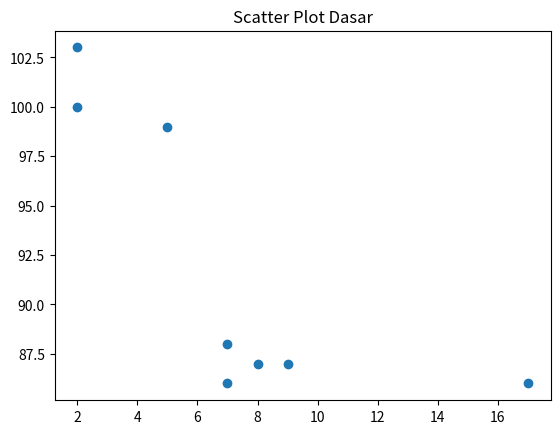
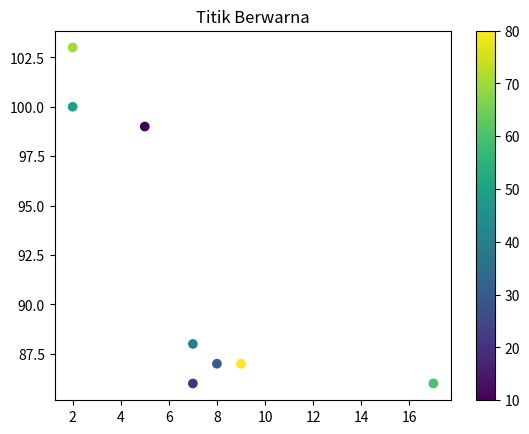
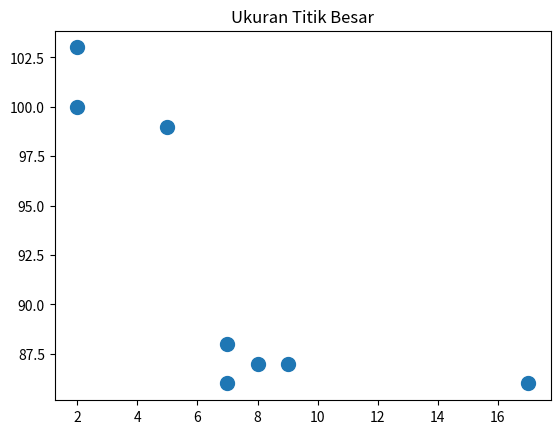
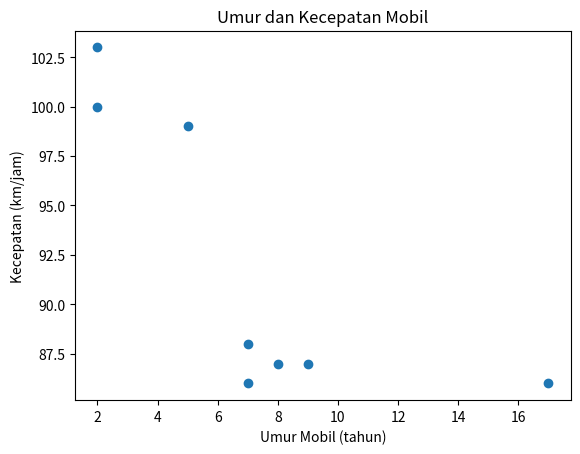
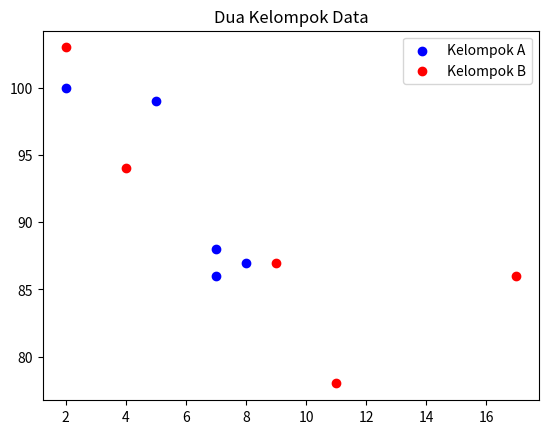

The script that saved these images, in order:
# 1. KONSEP

# Scatter plot menampilkan titik-titik (x, y) tanpa garis penghubung.
# Cocok untuk melihat hubungan (korelasi) antara dua data angka.
#
# Fungsi yang dipakai:
# plt.scatter(x, y) → membuat scatter plot
#
# Parameter yang sering dipakai:
# s     → ukuran titik
# c     → warna titik (satu warna, atau daftar angka untuk mewarnai per titik)
# color → warna satu kelompok titik
# label → nama kelompok titik (untuk legenda)

# 2. CONTOH

import matplotlib
matplotlib.use("Agg")
import matplotlib.pyplot as plt

x = [5, 7, 8, 7, 2, 17, 2, 9]
y = [99, 86, 87, 88, 100, 86, 103, 87]

# Scatter plot dasar
plt.scatter(x, y)
plt.title("Scatter Plot Dasar")
plt.savefig("plot_scatter_dasar.png")
plt.clf()
print("plot_scatter_dasar.png disimpan.")

# Mewarnai titik berdasarkan variabel ketiga
nilai_warna = [10, 20, 30, 40, 50, 60, 70, 80]

plt.scatter(x, y, c=nilai_warna)
plt.title("Titik Berwarna")
plt.colorbar()
plt.savefig("plot_scatter_warna.png")
plt.clf()
print("plot_scatter_warna.png disimpan.")

# Mengubah ukuran titik
plt.scatter(x, y, s=100)
plt.title("Ukuran Titik Besar")
plt.savefig("plot_scatter_ukuran.png")
plt.clf()
print("plot_scatter_ukuran.png disimpan.")

# Menambahkan judul dan label sumbu
plt.scatter(x, y)
plt.title("Umur dan Kecepatan Mobil")
plt.xlabel("Umur Mobil (tahun)")
plt.ylabel("Kecepatan (km/jam)")
plt.savefig("plot_scatter_label.png")
plt.clf()
print("plot_scatter_label.png disimpan.")

# Dua kelompok data dengan warna berbeda
x_a = [5, 7, 8, 7, 2]
y_a = [99, 86, 87, 88, 100]
x_b = [17, 2, 9, 4, 11]
y_b = [86, 103, 87, 94, 78]

plt.scatter(x_a, y_a, color="blue", label="Kelompok A")
plt.scatter(x_b, y_b, color="red", label="Kelompok B")
plt.title("Dua Kelompok Data")
plt.legend()
plt.savefig("plot_scatter_dua_kelompok.png")
plt.clf()
print("plot_scatter_dua_kelompok.png disimpan.")

# 3. RANGKUMAN

# - plt.scatter(x, y) menampilkan titik tanpa garis penghubung.
# - s mengatur ukuran titik, c mengatur warna titik.
# - c bisa berupa daftar angka, dan plt.colorbar() menampilkan skala warnanya.
# - Scatter plot cocok untuk melihat hubungan antara dua variabel angka.
